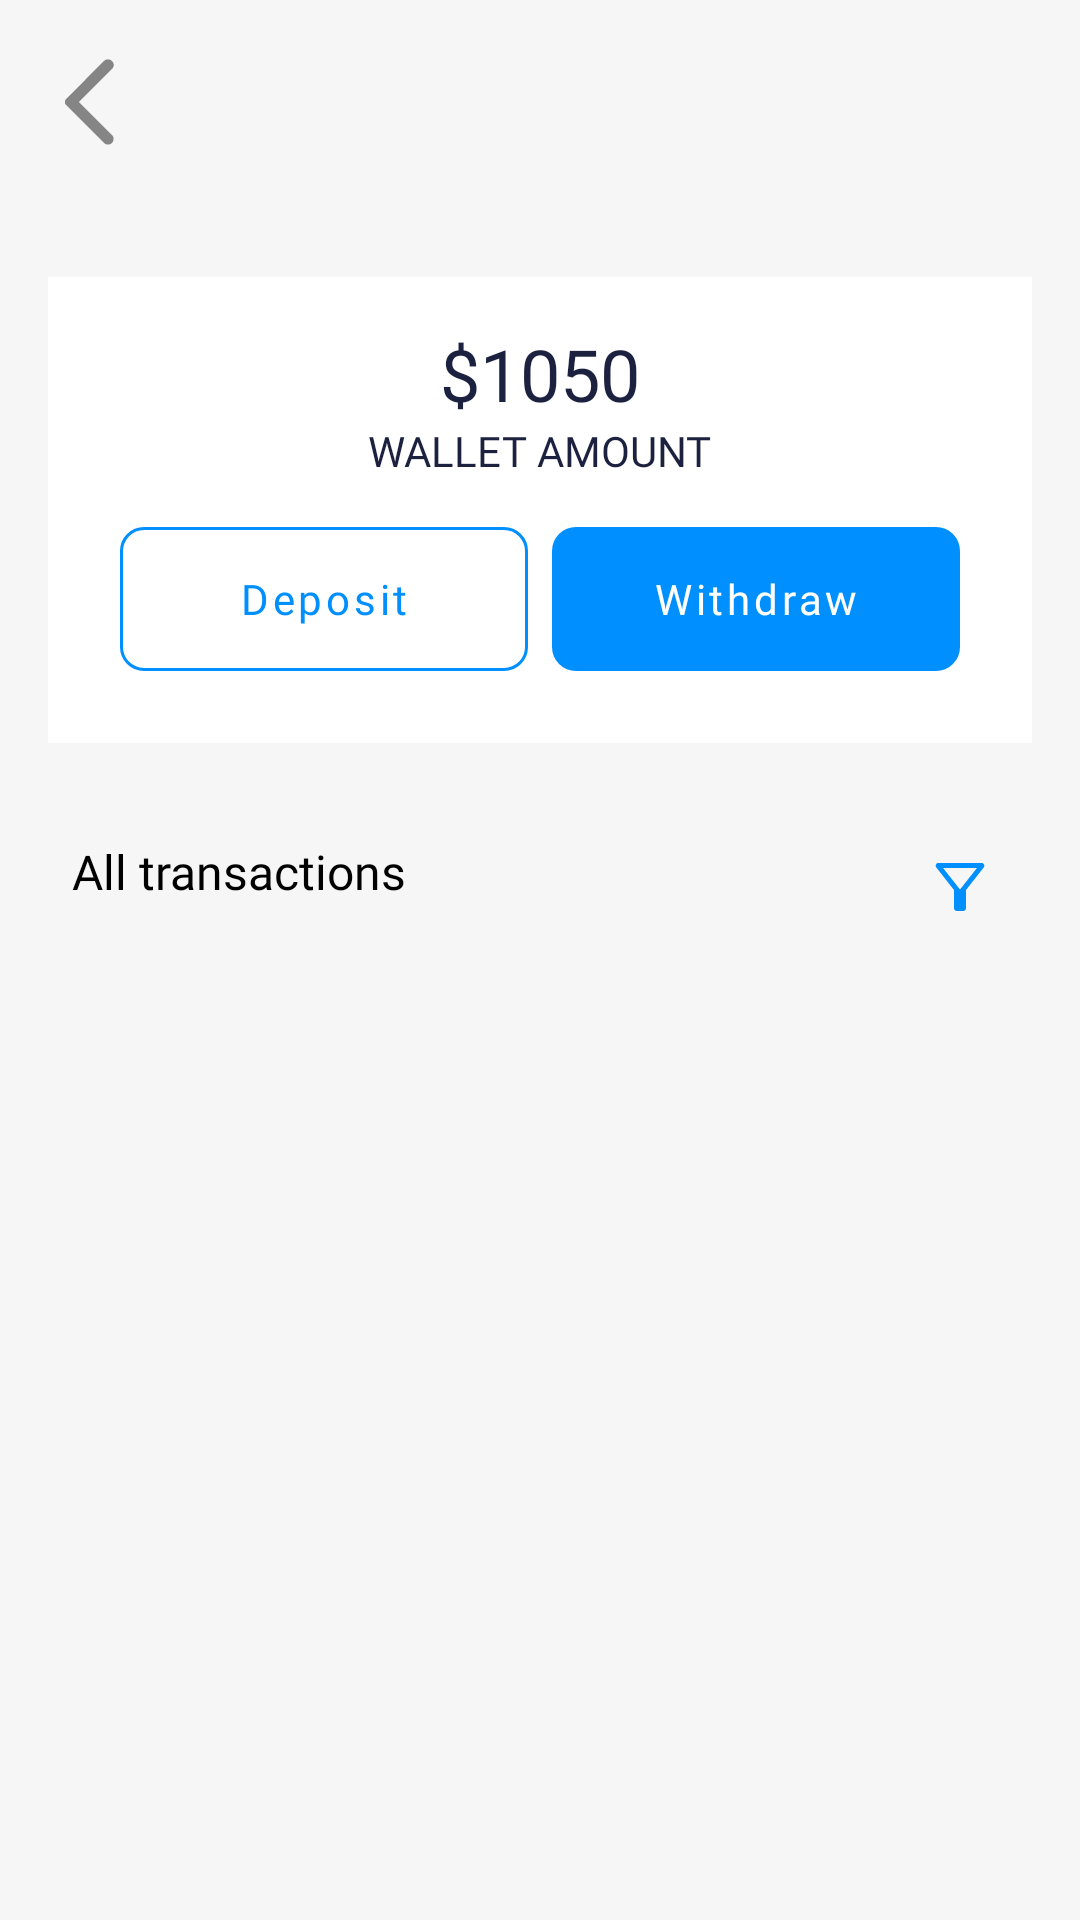

Android layout source for this screen:
<!-- AndroidManifest.xml: application theme Theme.Mukhtabir -->
<!-- res/layout/activity_wallet.xml -->
<?xml version="1.0" encoding="utf-8"?>
<RelativeLayout xmlns:android="http://schemas.android.com/apk/res/android"
    xmlns:app="http://schemas.android.com/apk/res-auto"
    xmlns:tools="http://schemas.android.com/tools"
    android:layout_width="match_parent"
    android:layout_height="match_parent"
    tools:context=".EditProfile">

    <include layout="@layout/toolbar_layout_centre"/>

    <LinearLayout
        android:layout_width="match_parent"
        android:orientation="vertical"
        android:layout_below="@+id/toolbar_layout"
        android:padding="16dp"
        android:id="@+id/profile_layout"
        android:layout_height="wrap_content">


        <LinearLayout
            android:layout_width="match_parent"
            android:padding="16dp"
            android:layout_marginTop="8dp"
            android:orientation="vertical"
            android:background="@color/white"
            android:layout_height="wrap_content">


            <TextView
                android:layout_width="wrap_content"
                android:layout_gravity="center"
                android:fontFamily="@font/nunito_medium"
                android:textSize="24sp"
                android:text="$1050"
                android:textColor="#1C213F"
                android:layout_height="wrap_content"/>

            <TextView
                android:layout_width="wrap_content"
                android:layout_gravity="center"
                android:textColor="#1C213F"
                android:textSize="14sp"
                android:fontFamily="@font/nunito_medium"
                android:text="WALLET AMOUNT"
                android:layout_height="wrap_content"/>

            <LinearLayout
                android:layout_width="match_parent"
                android:padding="8dp"
                android:layout_marginTop="8dp"
                android:layout_height="wrap_content">

                <com.google.android.material.button.MaterialButton
                    android:layout_width="0dp"
                    android:layout_weight="1"
                    android:insetTop="0dp"
                    android:insetBottom="0dp"
                    app:strokeColor="@color/colorAccent"
                    app:strokeWidth="1dp"
                    android:textAllCaps="false"
                    android:text="Deposit"
                    android:textSize="14sp"
                    android:fontFamily="@font/nunito_semibold"
                    app:cornerRadius="8dp"
                    android:stateListAnimator="@null"
                    android:backgroundTint="@color/white"
                    android:layout_marginRight="4dp"
                    android:layout_height="wrap_content"/>

                <com.google.android.material.button.MaterialButton
                    android:layout_width="0dp"
                    android:insetTop="0dp"
                    android:insetBottom="0dp"
                    app:cornerRadius="8dp"
                    android:text="Withdraw"
                    android:stateListAnimator="@null"
                    android:textSize="14sp"
                    android:fontFamily="@font/nunito_semibold"
                    android:textColor="@color/white"
                    android:textAllCaps="false"
                    android:layout_weight="1"
                    android:layout_marginLeft="4dp"
                    android:layout_height="wrap_content"/>

            </LinearLayout>


        </LinearLayout>

        <RelativeLayout
            android:layout_width="match_parent"
            android:padding="8dp"
            android:layout_marginTop="24dp"
            android:layout_height="wrap_content">

            <TextView
                android:layout_width="wrap_content"
                android:text="All transactions"
                android:textSize="16sp"
                android:textColor="@color/black"
                android:fontFamily="@font/nunito_semibold"
                android:layout_height="wrap_content"/>

            <ImageView
                android:layout_width="wrap_content"
                android:layout_alignParentRight="true"
                android:padding="4dp"
                android:src="@drawable/ic_filter"
                android:layout_height="wrap_content"/>


        </RelativeLayout>

        <androidx.recyclerview.widget.RecyclerView
            android:layout_width="match_parent"
            android:layout_marginTop="8dp"
            android:id="@+id/data_list"
            tools:listitem="@layout/item_transaction"
            android:layout_height="wrap_content"/>



    </LinearLayout>





</RelativeLayout>
<!-- res/layout/toolbar_layout_centre.xml (included above) -->
<?xml version="1.0" encoding="utf-8"?>
<RelativeLayout xmlns:android="http://schemas.android.com/apk/res/android"
    android:layout_width="match_parent"
    android:id="@+id/toolbar_layout"
    android:padding="12dp"
    android:layout_height="wrap_content">

    <ImageView
        android:layout_width="36dp"
        android:layout_centerVertical="true"
        android:id="@+id/img_back"
        android:src="@drawable/ic_back"
        android:layout_height="36dp" />


    <TextView
        android:layout_width="wrap_content"
        android:id="@+id/tv_title"
        android:fontFamily="@font/almarai_bold"
        android:textColor="@color/black"
        android:textSize="18sp"
        android:padding="10dp"
        android:textStyle="bold"
        android:layout_centerVertical="true"
        android:layout_centerHorizontal="true"
        android:layout_height="wrap_content"/>


    <ImageView
        android:layout_width="36dp"
        android:layout_centerVertical="true"
        android:id="@+id/img_right"
        android:padding="4dp"
        android:layout_alignParentRight="true"
        android:layout_height="36dp" />


</RelativeLayout>
<!-- res/layout/item_transaction.xml (included above) -->
<?xml version="1.0" encoding="utf-8"?>
<com.google.android.material.card.MaterialCardView xmlns:android="http://schemas.android.com/apk/res/android"
    android:layout_width="match_parent"
    xmlns:app="http://schemas.android.com/apk/res-auto"
    android:orientation="vertical"
    android:layout_marginTop="8dp"
    android:layout_margin="8dp"
    app:strokeWidth="3dp"
    android:id="@+id/card_background"
    android:layout_height="wrap_content">

   <RelativeLayout
       android:layout_width="match_parent"
       android:padding="16dp"
       android:layout_height="wrap_content">

       <ImageView
           android:layout_width="wrap_content"
           android:src="@drawable/ic_received"
           android:id="@+id/img_status"
           android:layout_height="wrap_content"/>

       <TextView
           android:layout_width="wrap_content"
           android:layout_toRightOf="@+id/img_status"
           android:layout_marginLeft="16dp"
           android:text="Subscription"
           android:fontFamily="@font/nunito_semibold"
           android:textSize="16sp"
           android:id="@+id/tv_title"
           android:textColor="@color/black"
           android:layout_height="wrap_content"/>

       <TextView
           android:layout_width="wrap_content"
           android:layout_toRightOf="@+id/img_status"
           android:layout_marginLeft="16dp"
           android:layout_below="@+id/tv_title"
           android:text="25 Nov 2022, 11:24 am"
           android:layout_height="wrap_content"/>

       <TextView
           android:layout_width="wrap_content"
           android:layout_alignParentRight="true"
           android:layout_centerVertical="true"
           android:text="-$100"
           android:fontFamily="@font/nunito_regular"
           android:textSize="16sp"
           android:textColor="@color/black"
           android:layout_height="wrap_content"/>

   </RelativeLayout>




</com.google.android.material.card.MaterialCardView>
<!-- resources referenced by this layout -->
<resources>
  <color name="black">#FF000000</color>
  <color name="colorAccent">#008FFE</color>
  <color name="white">#FFFFFFFF</color>
  <!-- drawable ic_back (drawable) -->
  <vector xmlns:android="http://schemas.android.com/apk/res/android"
      android:width="20dp"
      android:height="20dp"
      android:viewportWidth="20"
      android:viewportHeight="20">
    <group>
      <clip-path
          android:pathData="M0,0h20v20h-20z"/>
      <path
          android:pathData="M12.604,17.583L5.584,10.583C5.5,10.5 5.441,10.41 5.407,10.313C5.372,10.215 5.354,10.111 5.354,10C5.354,9.889 5.372,9.785 5.407,9.688C5.441,9.59 5.5,9.5 5.584,9.417L12.604,2.396C12.799,2.201 13.042,2.104 13.334,2.104C13.625,2.104 13.875,2.208 14.084,2.417C14.292,2.625 14.396,2.868 14.396,3.146C14.396,3.424 14.292,3.667 14.084,3.875L7.959,10L14.084,16.125C14.278,16.319 14.375,16.559 14.375,16.844C14.375,17.129 14.271,17.375 14.063,17.583C13.854,17.792 13.611,17.896 13.334,17.896C13.056,17.896 12.813,17.792 12.604,17.583Z"
          android:fillColor="#858585"/>
    </group>
  </vector>
  <!-- drawable ic_filter (drawable) -->
  <vector xmlns:android="http://schemas.android.com/apk/res/android"
      android:width="24dp"
      android:height="24dp"
      android:viewportWidth="24"
      android:viewportHeight="24">
    <path
        android:pathData="M11,20C10.717,20 10.479,19.904 10.288,19.712C10.096,19.521 10,19.283 10,19V13L4.076,5.45C3.842,5.15 3.809,4.833 3.975,4.5C4.142,4.167 4.417,4 4.8,4H19.2C19.583,4 19.858,4.167 20.025,4.5C20.192,4.833 20.159,5.15 19.925,5.45L14,13V19C14,19.283 13.904,19.521 13.713,19.712C13.521,19.904 13.284,20 13,20H11ZM12,12.825L17.65,5.675H6.35L12,12.825Z"
        android:fillColor="#008FFE"/>
  </vector>
  <!-- drawable ic_received (drawable) -->
  <vector xmlns:android="http://schemas.android.com/apk/res/android"
      android:width="31dp"
      android:height="32dp"
      android:viewportWidth="31"
      android:viewportHeight="32">
    <path
        android:pathData="M6.718,25.333L24.602,6.667"
        android:strokeLineJoin="round"
        android:strokeWidth="2.5"
        android:fillColor="#00000000"
        android:strokeColor="#EE9C3C"
        android:strokeLineCap="round"/>
    <path
        android:pathData="M6.718,11.64V25.333H19.837"
        android:strokeLineJoin="round"
        android:strokeWidth="2.5"
        android:fillColor="#00000000"
        android:strokeColor="#EE9C3C"
        android:strokeLineCap="round"/>
  </vector>
  <style name="Theme.Mukhtabir" parent="Base.Theme.Mukhtabir" />
  <style name="Base.Theme.Mukhtabir" parent="Theme.MaterialComponents.Light.NoActionBar">
  
          <item name="android:windowBackground">@color/colorBackground</item>
          <item name="android:colorBackground">@color/colorBackground</item>
          <item name="colorPrimary">@color/colorAccent</item>
          <item name="colorPrimaryVariant">@color/colorAccent</item>
          <item name="colorOnPrimary">@color/colorAccent</item>
          <item name="colorSecondary">@color/colorAccent</item>
          <item name="android:statusBarColor">@color/colorBackground</item>
          <item name="android:windowLightStatusBar">true</item>
  
      </style>
  <color name="colorBackground">#f6f6f6</color>
</resources>
